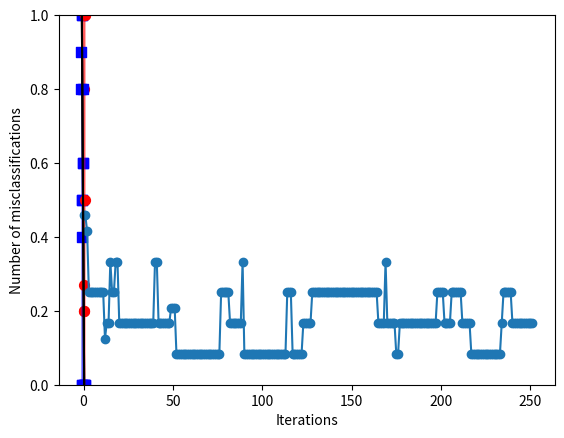

Here is the Python script that generated this plot:
#!python
'''
perceptron_v1
'''

import numpy as np
import matplotlib.pyplot as plt
import math
import sys

#========= plotting stuff ==================
def plot_data(X,Y,N):
    for n in range(N):
        if(Y[n]>0):
            plt.scatter(X[n,0], X[n,1], color='red', marker='o',s=50)
        else:
            plt.scatter(X[n,0], X[n,1], color='blue', marker='s',s=50)       
    plt.show()
    return

def plot_error(err):
    plt.plot(range(len(err)), err, marker='o')
    plt.xlabel('Iterations')
    plt.ylabel('Number of misclassifications')
    plt.ylim([0,1])
    plt.show()
    return 

def plot_decision_regions(X,Y,N,ew):
    x1_min = X[:,0].min();x1_max = X[:,0].max() 
    x1=np.arange(x1_min,x1_max+0.1,0.1)
    x2=np.arange(x1_min,x1_max+0.1,0.1)
    for n in range(len(x1)):
        x2[n]=-(ew[0]+ew[1]*x1[n])/ew[2]
    x2_min = min(x2.min(),X[:,1].min());x2_max = max(x2.max(),X[:,1].max()) 
    plt.fill_between(x1, x2,x2_max, facecolor='red', alpha=0.4, interpolate=True)
    plt.fill_between(x1, x2_min,x2, facecolor='blue', alpha=0.4, interpolate=True)
    for n in range(N):
        if(Y[n]>0):
            plt.scatter(X[n,0], X[n,1], color='red', marker='o',s=50)
        else:
            plt.scatter(X[n,0], X[n,1], color='blue', marker='s',s=50) 
    plt.plot(x1,x2, color='black')      
    plt.show()
    return
# =============== Perceptron stuff ===================

def predictor(x,ew):
    s=ew[0];
    s=s+np.dot(x,ew[1:])
    sgn=np.sign(s)
    return sgn

def cost(X,Y,N,ew):
    En=0;
    for n in range(N):
        En=En+np.abs(0.5*(predictor(X[n],ew)-Y[n]))
    En=En/N
    return En

def update(x,y,eta,ew):
    s=0.5*(y-predictor(x,ew))
    s=s*eta
    ew[0]=ew[0]+s
    ew[1:]=ew[1:]+s*x
    return ew

def run_epoch(X,Y,N,eta,MAX_EPOCH,ew,err):
    #epsi=2*(1/N);
    epsi=0
    nb_epoch=0;
    while(err[-1]>epsi):
        nb_epoch=nb_epoch+1
        if(nb_epoch>MAX_EPOCH): break
        for n in range(N):
            ew=update(X[n],Y[n],eta,ew)  
            err.append(cost(X,Y,N,ew))
    return ew, err    

def run_stocastic(X,Y,N,eta,MAX_ITER,ew,err):
    epsi=0;
    it=0
    while(err[-1]>epsi):
        n=int(np.random.rand()*N)
        ew=update(X[n],Y[n],eta,ew)  
        err.append(cost(X,Y,N,ew))
        it=it+1
        if(it>MAX_ITER): break
    return ew, err


#=========== MAIN CODE ===============
#data=np.array([[0 ,0 ,-1],[0 ,1 ,-1],[1, 0 ,-1],[1, 1 ,1]])  #AND
#data=np.array([[0 ,0 ,-1],[0 ,1 ,1],[1, 0 ,1],[1, 1 ,1]])  #OR
#data=np.array([[0 ,0 ,-1],[0 ,1 ,1],[1, 0 ,1],[1, 1 ,-1]])  #XOR
#data=np.array([[0,0,-1],[0,1,1],[1,0,-1],[-1,1,-1],[0.5,0.5,1],[1,1.5,1],[1,1,1],[-1,0.5,-1],[-0.5,1.5,1],[-0.4,0.6,-1],[-1,0,-1]])
data=np.array([[0,0,-1],[0,1,1],[1,0,-1],[-1,1,-1],[0.5,0.5,1],[1,1.5,1],[1,1,1],[-1,0.5,-1],[-0.5,1.5,1],[-0.4,0.6,-1],[-1,0,-1],[0.3,0.2,1]])

#---------- Training -----
N,I=data.shape;I=I-1
X=data[:,:-1];Y=data[:,-1]
plot_data(X,Y,N)

ew=np.ones([I+1])
MAX_EPOCH=10
eta=0.4 # learning rate
err=[];err.append(cost(X,Y,N,ew))
#ew,err=run_epoch(X,Y,N,eta,MAX_EPOCH,ew,err)
ew,err=run_stocastic(X,Y,N,eta,250,ew,err)
#print(ew) 
plot_error(err)
plot_decision_regions(X,Y,N,ew)
print('in-samples error=%f ' % (cost(X,Y,N,ew)))

#--------- evaluating -----------
data_eval=np.array([[0.1,-0.1,-1],[0.2,0.8,1],[1.1,-0.1,-1],[-1.3,0.9,-1],[0.6,0.5,1],[0.9,1.4,1],[1.1,1.5,1],[-1.3,0.8,-1],[-0.4,1.2,1],[-0.3,0.8,-1],[-1,0.4,-1],[0.35,0.27,1]])
Ne,Ie=data_eval.shape;
Xe=data_eval[:,:-1];Ye=data_eval[:,-1];
plot_decision_regions(Xe,Ye,Ne,ew)
print('out-samples error=%f' % (cost(Xe,Ye,Ne,ew)))
print('bye')
